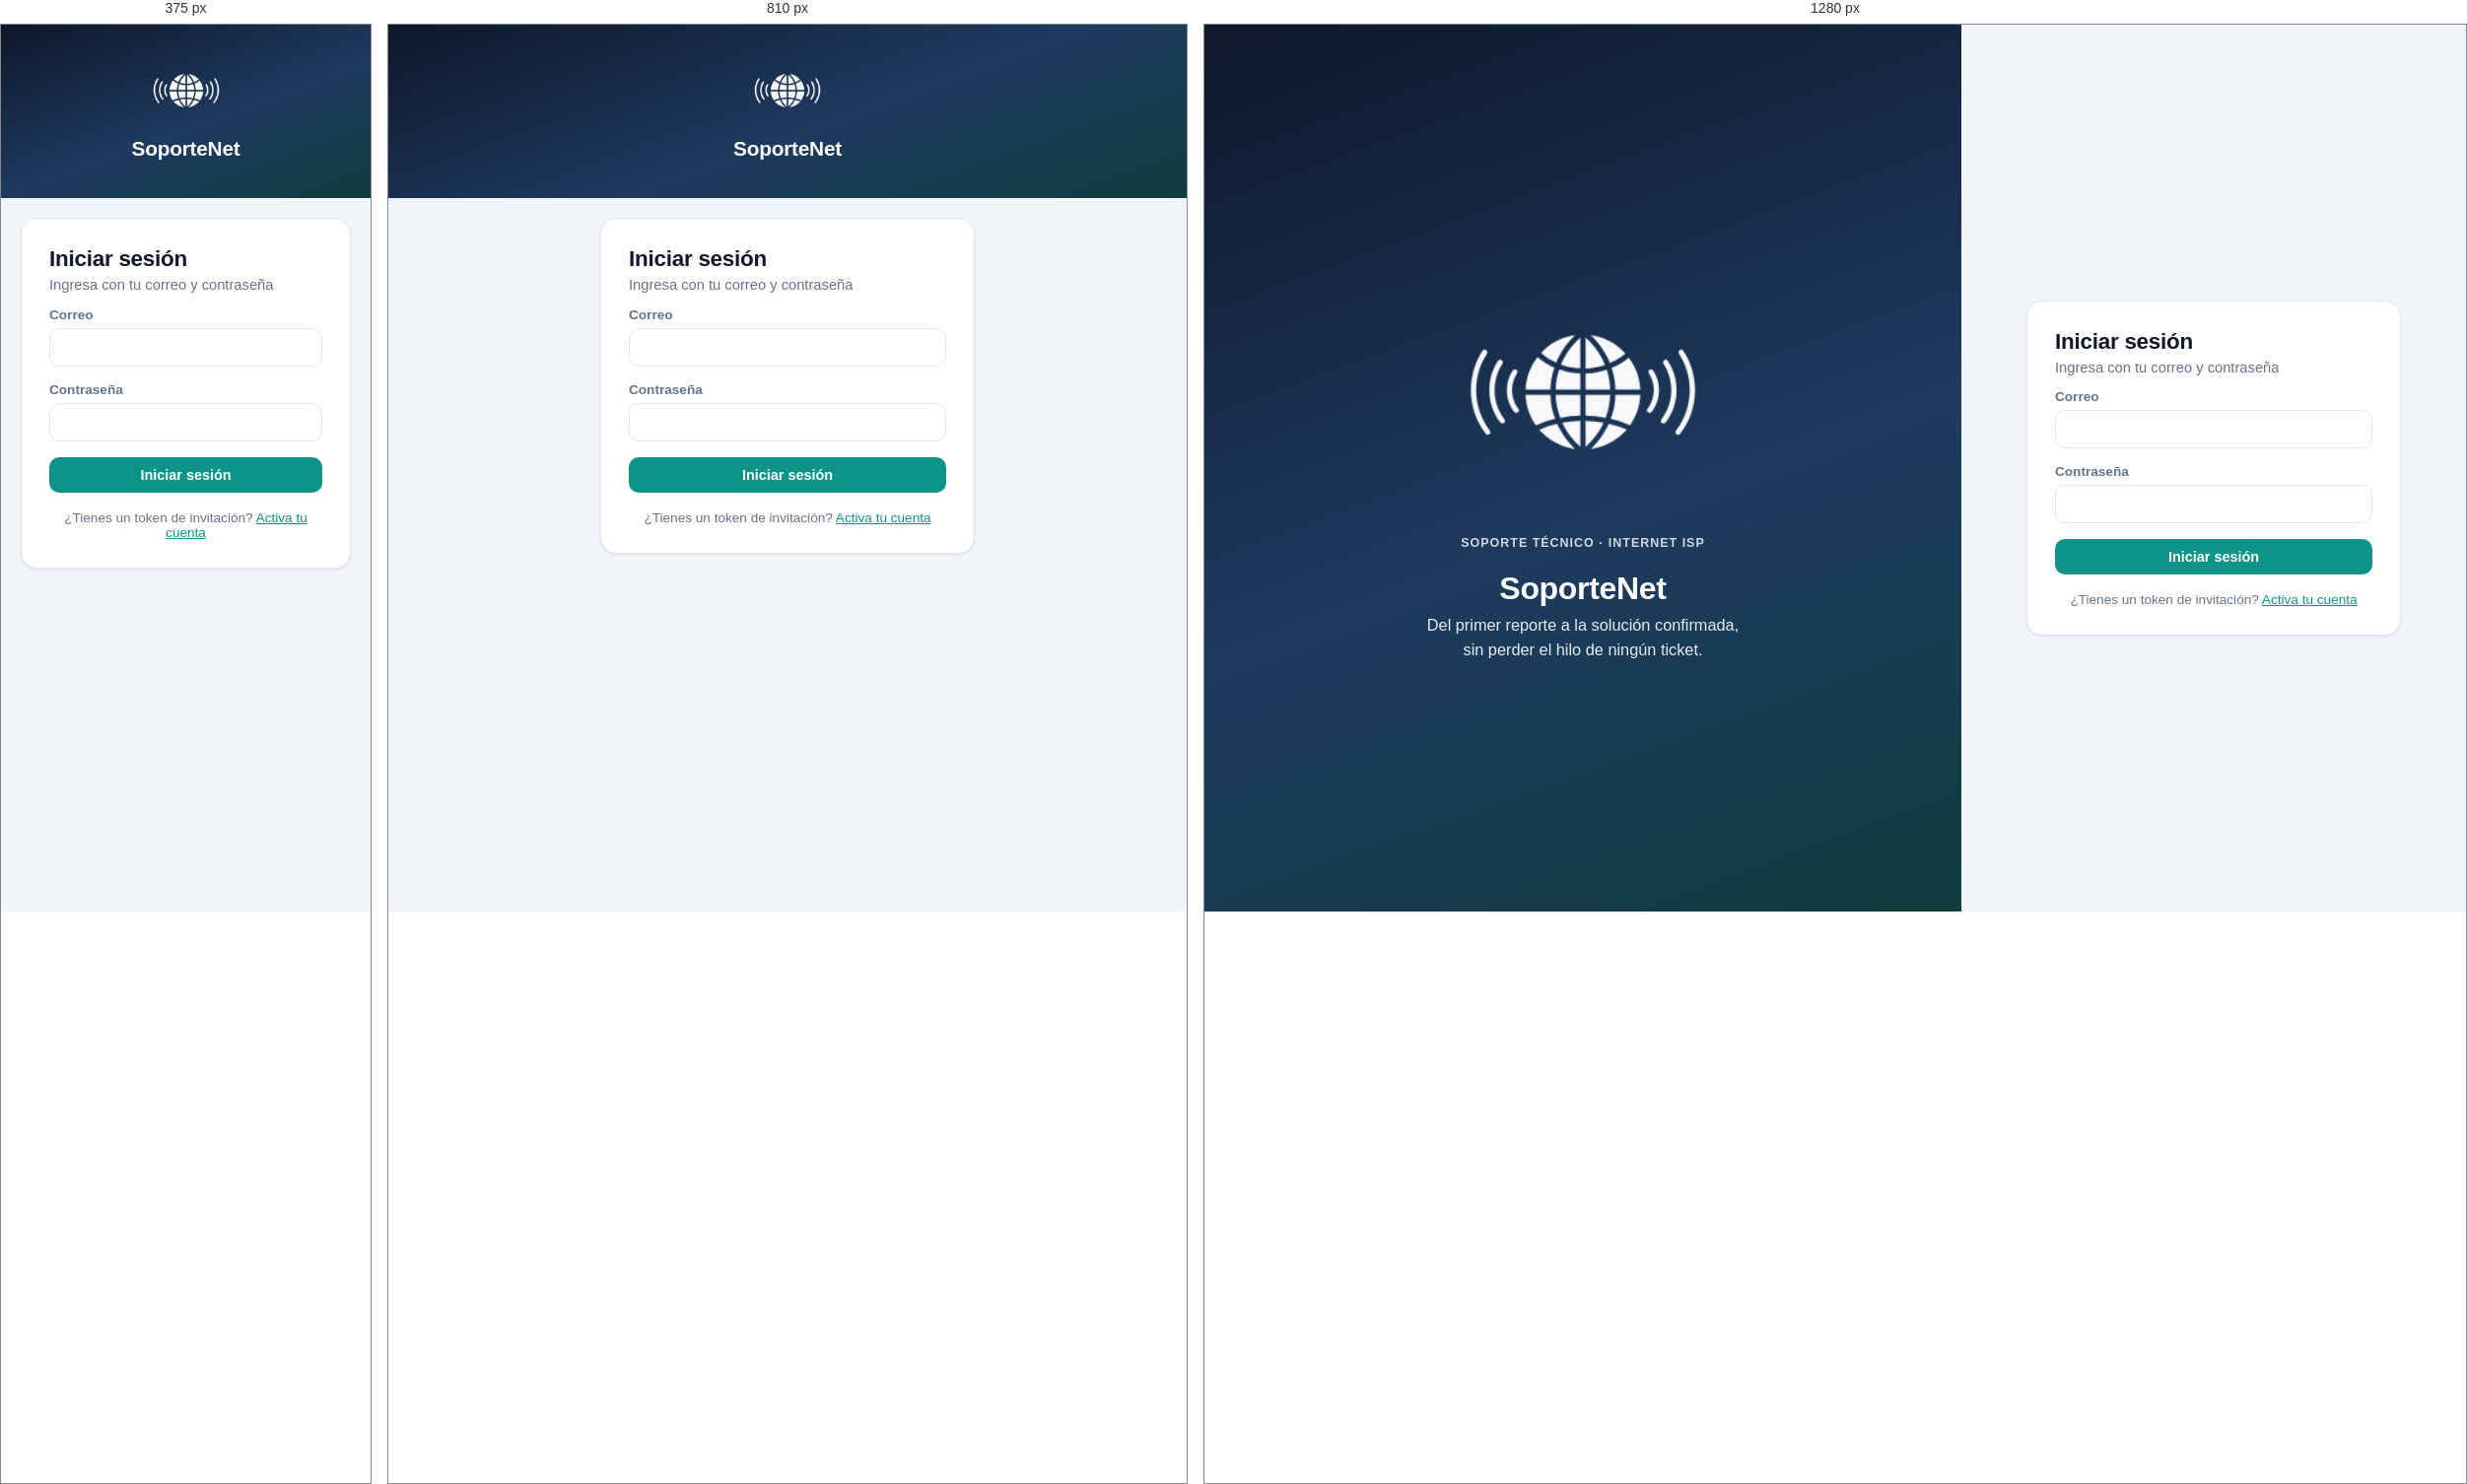
Rendered at 375 px, 810 px and 1280 px, left to right.

<!-- file: login.html -->
<!DOCTYPE html>
<html lang="es">
<head>
    <meta charset="UTF-8">
    <meta name="viewport" content="width=device-width, initial-scale=1.0">
    <title>Iniciar sesión — SoporteNet</title>
    <link rel="stylesheet" href="../css/estilos.css">
</head>
<body>
    <div class="auth-shell">
        <div class="auth-marca">
            <div class="auth-marca-contenido">
                <img src="../css/logo.png" alt="SoporteNet" class="auth-logo">
                <p class="auth-categoria">Soporte Técnico · Internet ISP</p>
                <h2>SoporteNet</h2>
                <p>Del primer reporte a la solución confirmada, sin perder el hilo de ningún ticket.</p>
            </div>
        </div>

        <div class="auth-formulario">
            <div class="tarjeta tarjeta-login">
                <h1>Iniciar sesión</h1>
                <p class="subtitulo">Ingresa con tu correo y contraseña</p>

                <div id="mensaje-error" class="mensaje-error oculto"></div>

                <form id="form-login">
                    <div class="campo">
                        <label for="correo">Correo</label>
                        <input type="email" id="correo" required autocomplete="username">
                    </div>
                    <div class="campo">
                        <label for="contrasena">Contraseña</label>
                        <div class="campo-con-icono">
                            <input type="password" id="contrasena" required autocomplete="current-password">
                            <button type="button" class="alternar-contrasena" data-target="contrasena" aria-label="Mostrar contraseña"></button>
                        </div>
                    </div>
                    <button type="submit" id="btn-login" style="width: 100%; justify-content: center;">Iniciar sesión</button>
                </form>

                <p style="text-align: center; margin-bottom: 0; margin-top: 18px; font-size: 0.85rem; color: var(--color-texto-suave);">
                    ¿Tienes un token de invitación? <a href="activar.html">Activa tu cuenta</a>
                </p>
            </div>
        </div>
    </div>

    <script src="../js/api.js"></script>
    <script src="../js/login.js"></script>
</body>
</html>


/* @media block from estilos.css */
@media (max-width: 820px) {
    .auth-shell {
        flex-direction: column;
    }
    .auth-marca {
        flex: none;
        padding: 32px 20px;
    }
    .auth-logo {
        width: 70px;
        margin-bottom: 12px;
    }
    .auth-marca h2 {
        font-size: 1.3rem;
    }
    .auth-marca p {
        display: none;
    }
}

/* @media block from estilos.css */
@media (max-width: 800px) {
    .app-shell {
        flex-direction: column;
    }
    .sidebar {
        width: 100%;
        height: auto;
        position: static;
        flex-wrap: wrap;
        align-items: center;
        padding: 12px 16px;
    }
    .sidebar-marca {
        margin-bottom: 0;
    }
    .sidebar-rol {
        margin: 0 0 0 auto;
    }
    .sidebar-nav {
        order: 3;
        width: 100%;
        flex-direction: row;
        overflow-x: auto;
        gap: 6px;
        margin-top: 12px;
        padding-bottom: 2px;
        -webkit-overflow-scrolling: touch;
    }
    .sidebar-nav a {
        white-space: nowrap;
        border-left: none;
        border-bottom: 3px solid transparent;
        border-radius: var(--radio) var(--radio) 0 0;
    }
    .sidebar-nav a.activo {
        border-left-color: transparent;
        border-bottom-color: var(--color-primario);
    }
    .sidebar-pie {
        order: 2;
        border-top: none;
        margin: 0 0 0 12px;
        padding-top: 0;
        display: flex;
        align-items: center;
    }
    .sidebar-pie .id-usuario {
        display: none;
    }
    .contenido-principal {
        padding: 20px;
    }
    .fila-filtros {
        flex-direction: column;
        align-items: stretch;
    }
}